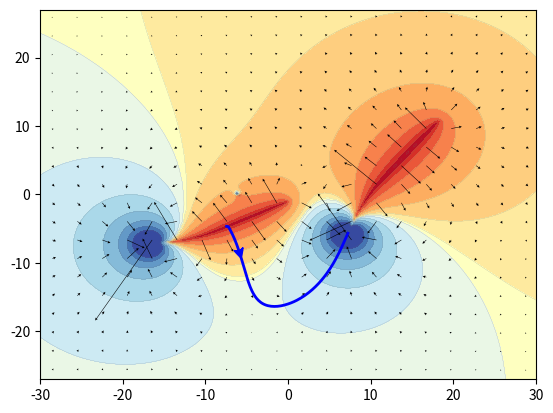

Recreate this plot in Python.
"""
Simulations of spatial electric fields.

For simulating the spatial geometry of electric fields generated by electric fishes
and perturbed by objects, first generate monopoles and charges:

- `efish_monopoles()`: monopoles for simulating the electric field of an electric fish.
- `object_monopoles()`: monopoles for simulating a circular object.

The the resulting potential, field, and field lines can be computed:

- `epotential()`: simulation of electric field potentials.
- `epotential_meshgrid()`: simulation of electric field potentials on a mesh grid.
- `efield()`: simulation of electric field.
- `efield_meshgrid()`: simulation of electric field on a mesh grid.
- `projection()`: projection of electric field on surface normals.
- `fieldline()`: compute an electric field line.

For plotting, the following functions might be helpful:

- `squareroot_transform()`: square-root transformation keeping the sign.
- `plot_fieldlines()`: plot field lines with arrows.
"""

import numpy as np
import matplotlib.pyplot as plt
from matplotlib.patches import FancyArrowPatch


def efish_monopoles(pos=(0, 0), direction=(1, 0), size=10.0, bend=0, nneg=1):
    """ Monopoles for simulating the electric field of an electric fish.

    This implements the model published in
[redacted]
[redacted]

    Ten monopoles per unit size are uniformly distributed along the fish's body axis.
    The first (tail) nneg monopoles get negative charges that equal in sum
    the sum of the positive unit charges of the remaining (head) monopoles.
    The strength of the dipole increases linearly with fish size.

    Pass the returned monopole positions and charges on to the epotential() function
    to simulate the resulting electric field potentials, to the efield() function
    to simulate the electric field, or to object_monopoles() to add an object.

    Parameters
    ----------
    pos: tuple of floats
        Coordinates of the fish's position (its center).
        The number of elements in pos set the number of dimensions to be used.
    direction: tuple of floats
        Coordinates of a vector defining the orientation of the fish.
        Missing dimensions are filled in with zeros.
        Note: currently only rotations in the x-y plane are implemented.
    size: float
        Size of the fish. Per size unit 10 monopols are distributed along
        the fish's body axis.
    bend: float
        Bending angle of the fish's tail in degree.
    nneg: int
        Number of negative charges to be used. The remaining ones are positively charged.

    Returns
    -------
    poles: 2D array of floats
        Positions of the monopoles with n-dimensional coordinates
        as specified by the number of elements in pos.
    charges: array of floats
        The charge of each monopole.

    Example
    -------
    ```
    fish1 = ((-8, -5), (1, 0.5), 18.0, -25)
    poles1 = efish_monopoles(*fish1)
    ```
    """
    n = int(10*size)
    npos = n - nneg
    ppx = 0.1
    pos = np.asarray(pos)
    dirv = np.zeros(len(pos))
    dirv[:len(direction)] = direction        
    charges = np.ones(n)
    charges[:nneg] = -float(npos)/nneg
    poles = np.zeros((n, len(pos)))
    poles[:,0] = np.arange(-n//2, -n//2+n)*ppx
    if np.abs(bend) > 1.e-8:
        xm = -np.min(poles[:,0])       # tip of fish tail
        r = -180.0*xm/bend/np.pi       # radius of circle on which to bend the tail
        xp = poles[poles[:,0]<0.0,0]   # all negative x coordinates of poles
        beta = xp/r                    # angle on circle for each x coordinate
        poles[poles[:,0]<0.0,0] = -np.abs(r*np.sin(beta)) # transformed x coordinates
        poles[poles[:,0]<0.0,1] = r*(1.0-np.cos(beta))    # transformed y corrdinates
    # rotation matrix:
    theta = -np.arctan2(dirv[1], dirv[0])
    c = np.cos(theta)
    s = np.sin(theta)
    rm = np.array(((c, -s), (s, c)))
    # rotation:
    poles[:,:2] = np.dot(poles[:,:2], rm)
    # translation:
    poles += pos
    return poles, charges


def object_monopoles(pos=(0, 0), radius=1.0, chi=1.0, *args):
    """ Monopoles for simulating a circular object.

    The circular object is approximated by an induced dipole, as
[redacted]
[redacted]
[redacted]
[redacted]

    Pass the returned monopole positions and charges on to the
    epotential() function to simulate the resulting electric field
    potentials or to the efield() function to simulate the electric
    field.

    Two monopoles with charges q and -q separated by dx form a dipole
    with dipole moment p = q dx. According to Chen et al (2005), this
    dipole moment should equal chi*radius**3*E_obj, where E_obj is the
    electric field generated by the fishes at the position of the
    object. We normalize E_obj and multiply it with a small number eps
    to get dx. Accordingly, we have to set q to chi*radius**3
    |E_obj|/eps.

    Parameters
    ----------
    pos: tuple of floats
        Coordinates of the fish's position (its center).
        The number of dimensions must be the same as the one of the poles
        passed on in args.
    radius: float
        Radius of the small circular object.
    chi: float
        Electrical contrast. Unity for a perfect conductor, -0.5 for a
        perfect insulator and zero if the electrical impedance of the sphere
        matches that of the surrounding water.
    args: list of tuples
        Each tuple contains as the first argument the position of
        monopoles (2D array of floats), and as the second argument the
        corresponding charges (array of floats) of electric fish. Use
        efish_monopoles() to generate monopoles and corresponding charges.

    Returns
    -------
    poles: 2D array of floats
        Positions of the monopoles.
    charges: array of floats
        The charge of each monopole.

    Example
    -------
    ```
    fish1 = ((-8, -5), (1, 0.5), 18.0, -25)
    fish2 = ((12, 3), (0.8, 1), 20.0, 20)
    poles1 = efish_monopoles(*fish1)
    poles2 = efish_monopoles(*fish2)
    poles3 = object_monopoles((-6, 0), 1.0, -0.5, poles1, poles2)
    ```
    """
    eps = 0.1   # distance of the two monopoles
    pos = np.asarray(pos)
    # electric field at object position:
    eobj = efield(pos, *args)
    eobjnorm = np.linalg.norm(eobj)
    # induced dipole:
    charges = np.ones(2)*chi*radius**3*eobjnorm/eps
    charges[0] = -charges[0]
    poles = np.zeros((2, len(pos)))
    poles[1,:] = eobj*eps/eobjnorm   # distance between monopoles
    poles += pos                     # translation to required position
    return poles, charges


def epotential(pos, *args):
    """ Simulation of electric field potentials.

    Parameters
    ----------
    pos: 2D array of floats
        Each row contains the coordinates (2D or 3D)
        for which the potential should be computed.
    args: list of tuples
        Each tuple contains as the first argument the position of monopoles
        (2D array of floats), and as the second argument the corresponding charges
        (array of floats). Use efish_monopoles() to generate monopoles and
        corresponding charges.

    Returns
    -------
    pot: 1D array of float
        The potential for each position in `pos`.
    """
    pos = np.asarray(pos)
    pot = np.zeros(len(pos))
    for poles, charges in args:
        for p, c in zip(poles, charges):
            r = pos - p
            rnorm = np.linalg.norm(r, axis=1)
            rnorm[np.abs(rnorm) < 1e-12] = 1.0e-12
            pot += c/rnorm
    return pot


def epotential_meshgrid(xx, yy, zz, *args):
    """ Simulation of electric field potentials on a mesh grid.

    This is a simple wrapper for epotential().

    Parameters
    ----------
    xx: 2D array of floats
        Range of x coordinates as returned by numpy.meshgrid().
    yy: 2D array of floats
        Range of y coordinates as returned by numpy.meshgrid().
    zz: None or 2D array of floats
        z coordinates on the meshgrid defined by xx and yy.
        If provided, poles in args must be 3D.
        If None then treat it as a 2D problem with poles in args providing 2D coordinate.
    args: list of tuples
        Each tuple contains as the first argument the position (2D or 3D) of monopoles
        (2D array of floats), and as the second argument the corresponding charges
        (array of floats). Use efish_monopoles() to generate monopoles and
        corresponding charges.

    Returns
    -------
    pot: 2D array of floats
        The potential for the mesh grid defined by xx and yy and evaluated
        at (xx, yy, zz).

    Example
    -------
    ```
    fig, ax = plt.subplots()
    maxx = 30.0
    maxy = 27.0
    x = np.linspace(-maxx, maxx, 200)
    y = np.linspace(-maxy, maxy, 200)
    xx, yy = np.meshgrid(x, y)
    fish1 = ((-8, -5), (1, 0.5), 18.0, -25)
    fish2 = ((12, 3), (0.8, 1), 20.0, 20)
    poles1 = efish_monopoles(*fish1)
    poles2 = efish_monopoles(*fish2)
    poles3 = object_monopoles((-6, 0), 1.0, -0.5, poles1, poles2)
    allpoles = (poles1, poles2, poles3)
    # potential:
    pot = epotential_meshgrid(xx, yy, None, *allpoles)
    thresh = 0.65
    zz = squareroot_transform(pot/200, thresh)
    levels = np.linspace(-thresh, thresh, 16)
    ax.contourf(x, y, -zz, levels, cmap='RdYlBu')
    ax.contour(x, y, -zz, levels, zorder=1, colors='#707070',
               linewidths=0.1, linestyles='solid')
    plt.show()
    ```
    """
    pos = np.vstack((xx.ravel(), yy.ravel())).T
    pot = epotential(pos, *args)
    return pot.reshape(xx.shape)

    
def efield(pos, *args):
    """ Simulation of electric field given a set of electric monopoles.

    Parameters
    ----------
    pos: array of floats
        Each row contains the coordinates (2D or 3D)
        for which the potential should be computed.
        A single (1D) position is also accepted.
    args: list of tuples
        Each tuple contains as the first argument the position of monopoles
        (2D array of floats), and as the second argument the corresponding charges
        (array of floats). Use efish_monopoles() to generate monopoles and
        corresponding charges.

    Returns
    -------
    field: array of floats
        The electric field components for each position in `pos`.
    """
    pos = np.asarray(pos)
    onedim = len(pos.shape) == 1
    if onedim:
        pos = pos.reshape(-1, len(pos))
    field = np.zeros(pos.shape)
    for poles, charges in args:
        for p, c in zip(poles, charges):
            r = pos - p
            rnorm = np.linalg.norm(r, axis=1)
            rnorm[np.abs(rnorm) < 1e-12] = 1.0e-12
            fac = c/rnorm**3
            field += r*fac[:,np.newaxis]
    return field[0] if onedim else field


def efield_meshgrid(xx, yy, zz, *args):
    """ Simulation of electric field on a mesh grid.

    This is a simple wrapper for efield().
    
    Parameters
    ----------
    xx: 2D array of floats
        Range of x coordinates as returned by numpy.meshgrid().
    yy: 2D array of floats
        Range of y coordinates as returned by numpy.meshgrid().
    zz: None or 2D array of floats
        z coordinates on the meshgrid defined by xx and yy.
        If provided, poles in args must be 3D.
        If None then treat it as a 2D problem with poles in args providing 2D coordinate.
    args: list of tuples
        Each tuple contains as the first argument the position (2D or 3D) of monopoles
        (2D array of floats), and as the second argument the corresponding charges
        (array of floats). Use efish_monopoles() to generate monopoles and
        corresponding charges.

    Returns
    -------
    pot: 2D array of floats
        The potential for the mesh grid defined by xx and yy and evaluated
        at (xx, yy, zz).

    Returns
    -------
    fieldx: 2D array of floats
        The x-coordinate of the electric field for the mesh grid
        defined by xx and yy and evaluated at (xx, yy, zz).
    fieldy: 2D array of floats
        The y-coordinate of the electric field for the mesh grid
        defined by xx and yy and evaluated at (xx, yy, zz).
    fieldz: 2D array of floats
        The z-coordinate of the electric field for the mesh grid
        defined by xx and yy and evaluated at (xx, yy, zz).
        This is only returned if zz is not None.

    Example
    -------
    ```
    fig, ax = plt.subplots()
    maxx = 30.0
    maxy = 27.0
    x = np.linspace(-maxx, maxx, 40)
    y = np.linspace(-maxy, maxy, 40)
    xx, yy = np.meshgrid(x, y)
    fish1 = ((-8, -5), (1, 0.5), 18.0, -25)
    fish2 = ((12, 3), (0.8, 1), 20.0, 20)
    poles1 = efish_monopoles(*fish1)
    poles2 = efish_monopoles(*fish2)
    poles3 = object_monopoles((-6, 0), 1.0, -0.5, poles1, poles2)
    allpoles = (poles1, poles2, poles3)
    fieldx, fieldy = efield_meshgrid(xx, yy, None, *allpoles)
    u = squareroot_transform(fieldx, 0)
    v = squareroot_transform(fieldy, 0)
    ax.quiver(qx, qy, u, v, units='xy', angles='uv', scale=2, scale_units='xy',
              width=0.07, headwidth=5)
    ``` 
    """
    if zz is None:
        pos = np.vstack((xx.ravel(), yy.ravel())).T
        ef = efield(pos, *args)
        return ef[:,0].reshape(xx.shape), ef[:,1].reshape(xx.shape)
    else:
        pos = np.vstack((xx.ravel(), yy.ravel(), zz.ravel())).T
        ef = efield(pos, *args)
        return ef[:,0].reshape(xx.shape), ef[:,1].reshape(xx.shape), ef[:,2].reshape(xx.shape)


def projection(ex, ey, ez, nx, ny, nz):
    """ Projection of electric field on surface normals.

    Parameters
    ----------
    ex: array of floats
        x-coordinates of the electric field.
    ey: array of floats
        y-coordinates of the electric field.
    ez: array of floats
        z-coordinates of the electric field.
    nx: array of floats
        x-coordinates of the surface normals.
    ny: array of floats
        y-coordinates of the surface normals.
    nz: array of floats
        z-coordinates of the surface normals.
    """
    ef = np.vstack((ex.ravel(), ey.ravel(), ez.ravel())).T
    nf = np.vstack((nx.ravel(), ny.ravel(), nz.ravel())).T
    proj = np.sum(ef*nf, axis=1)
    return proj.reshape(ex.shape)


def fieldline(pos0, bounds, *args, eps=0.1, maxiter=1000):
    """ Compute an electric field line.

    From the initial position `pos0` the field line is computed in both directions
    until it leaves the area defined by `bounds`.

    Parameters
    ----------
    pos0: array of floats
        Initial position for computing the field line.
    bounds: None or 2D array of floats
        If not None, stop integration of the field line if it exceeds bounds.
        First row are the minimum coordinates and second row the maximum coordinates.
    args: list of tuples
        Each tuple contains as the first argument the position of monopoles
        (2D array of floats), and as the second argument the corresponding charges
        (array of floats). Use efish_monopoles() to generate monopoles and
        corresponding charges.
    eps: float
        Stepsize in unit of the coordinates.
    maxiter: int
        Maximum number of iteration steps.

    Returns
    -------
    fl: 2D array of floats
        Coordinates of the computed field line.

    Example
    -------
    ```
    fig, ax = plt.subplots()
    fish1 = ((-8, -5), (1, 0.5), 18.0, -25)
    fish2 = ((12, 3), (0.8, 1), 20.0, 20)
    poles1 = efish_monopoles(*fish1)
    poles2 = efish_monopoles(*fish2)
    fl = fieldline((0, -16), [[-maxx, -maxy], [maxx, maxy]], poles1, poles2)
    plot_fieldlines(ax, [fl], 5, color='b', lw=2)
    plt.show()
    ```
    """
    bounds = np.asarray(bounds)
    p = np.array(pos0)
    n = maxiter//2
    # forward integration:
    flf = np.zeros((n, len(pos0)))
    for i in range(len(flf)):
        flf[i,:] = p
        if np.any(p < bounds[0,:]) or np.any(p > bounds[1,:]) or (bounds is not None and
                i >= 5 and np.all((flf[i,:] - flf[i-1,:])*(flf[i-1,:] - flf[i-2,:])<0)):
            flf = flf[:i,:]
            break
        uv = efield(p, *args)
        uv /= np.linalg.norm(uv)
        p = p + eps*uv
    # backward integration:
    p = np.array(pos0)
    flb = np.zeros((n, len(pos0)))
    for i in range(len(flb)):
        flb[i,:] = p
        if np.any(p < bounds[0,:]) or np.any(p > bounds[1,:]) or (bounds is not None and
                i >= 5 and np.all((flb[i,:] - flb[i-1,:])*(flb[i-1,:] - flb[i-2,:])<0)):
            flb = flb[:i,:]
            break
        uv = efield(p, *args)
        uv /= np.linalg.norm(uv)
        p = p - eps*uv
    fl = np.vstack((flb[::-2], flf[::2]))
    return fl


def squareroot_transform(values, thresh=0.0):
    """ Square-root transformation keeping the sign.

    Takes the square root of positive values and takes the square root
    of the absolute values of negative values and negates the results.

    Then truncate symmetrically both positive and negative values to
    a threshold.

    The resulting transformed values give nice contour lines in a
    contour plot.

    Parameters
    ----------
    values: array of float
        The values to be transformed, i.e. potentials or field strengths.
    thresh: float or None
        Maximum absolute value of the returned values.
        Must be positive!
        If thresh equals zero, then do not apply treshold.
        If None, take the smaller of the maximum of the
        positive values or of the absolute negative values. 

    Returns
    -------
    values: array of float
        The transformed (square-rooted and thresholded) values.
    """
    values = np.array(values)
    sel = values>=0.0
    values[sel] = values[sel]**0.5
    values[np.logical_not(sel)] = -((-values[np.logical_not(sel)])**0.5)
    if thresh is None:
        thresh = min(np.max(values), -np.min(values))
    if thresh > 0:
        values[values>thresh] = thresh
        values[values<-thresh] = -thresh
    return values


def plot_fieldlines(ax, flines, pos=5, **kwargs):
    """ Plot field lines with arrows.

    Parameters
    ----------
    ax: matplotlib axes
        Axes in which to plot the field lines.
    flines: list of 2D arrays
        The field lines.
    pos: float
        The position of the arrow on the field line in units of the coordinates.
    **kwargs: key word arguments
        Passed on to plot().
        Applies optional zorder argument also to arrow.
    """
    xmin, xmax = ax.get_xlim()
    ymin, ymax = ax.get_ylim()
    dx = 0.05*np.abs(xmax-xmin)
    dy = 0.05*np.abs(ymax-ymin)
    akwargs = dict()
    if 'zorder' in kwargs:
        akwargs['zorder'] = kwargs['zorder']
    lw = 1
    if 'lw' in kwargs:
        lw = kwargs['lw']
    if 'linewidth' in kwargs:
        lw = kwargs['linewidth']
    for fl in flines:
        ax.plot(fl[:,0], fl[:,1], **kwargs)
        # arrows:
        d = np.diff(fl, axis=0)
        dd = np.linalg.norm(d, axis=1)
        dist = np.cumsum(dd)
        if dist[-1] >= 6:
            idx0 = np.argmin(np.abs(dist-pos))
            if (np.abs(fl[0,0]-xmin)<dx or np.abs(fl[0,0]-xmax)<dx or
                np.abs(fl[0,1]-ymin)<dy or np.abs(fl[0,1]-ymax)<dy):
                idx0 = np.argmin(np.abs(dist[-1]-dist-pos))
            idx1 = np.argmin(np.abs(dist-0.5*dist[-1]))
            idx = min(idx0, idx1)
            adx = fl[idx+1,:] - fl[idx,:]
            adx /= np.linalg.norm(adx)
            posa = fl[idx+1,:] - 0.1*min(dx,dy)*adx
            posb = fl[idx+1,:]
            arrow = FancyArrowPatch(posA=posa, posB=posb, shrinkA=0, shrinkB=0,
                                    arrowstyle='fancy', mutation_scale=8*lw,
                                    connectionstyle='arc3', fill=True,
                                    color=kwargs['color'], **akwargs)
            ax.add_patch(arrow)


def main():
    fig, ax = plt.subplots()
    maxx = 30.0
    maxy = 27.0
    x = np.linspace(-maxx, maxx, 200)
    y = np.linspace(-maxy, maxy, 200)
    xx, yy = np.meshgrid(x, y)
    fish1 = ((-8, -5), (1, 0.5), 18.0, -25)
    fish2 = ((12, 3), (0.8, 1), 20.0, 20)
    poles1 = efish_monopoles(*fish1)
    poles2 = efish_monopoles(*fish2)
    poles3 = object_monopoles((-6, 0), 1.0, -0.5, poles1, poles2)
    allpoles = (poles1, poles2, poles3)
    # potential:
    pot = epotential_meshgrid(xx, yy, None, *allpoles)
    thresh = 0.65
    zz = squareroot_transform(pot/200, thresh)
    levels = np.linspace(-thresh, thresh, 16)
    ax.contourf(x, y, -zz, levels, cmap='RdYlBu')
    ax.contour(x, y, -zz, levels, zorder=1, colors='#707070',
               linewidths=0.1, linestyles='solid')
    # electric field vectors:
    n = 5
    qx, qy = np.meshgrid(x[n::2*n], y[n::2*n])
    fieldx, fieldy = efield_meshgrid(qx, qy, None, *allpoles)
    u = squareroot_transform(fieldx, 0)
    v = squareroot_transform(fieldy, 0)
    ax.quiver(qx, qy, u, v, units='xy', angles='uv', scale=2, scale_units='xy',
              width=0.07, headwidth=5)
    # field line:
    bounds = [[-maxx, -maxy], [maxx, maxy]]
    fl = fieldline((0, -16), bounds, *allpoles)
    plot_fieldlines(ax, [fl], 5, color='b', lw=2)
    plt.show()

            
if __name__ == '__main__':
    main()
